Dataset: dataset (GitHub, sheikhwasif183/Classification-and-Sorting-of-Recyclables-from-Trash-). Classes: general waste, glass metal, paper cardboard, plastic items.

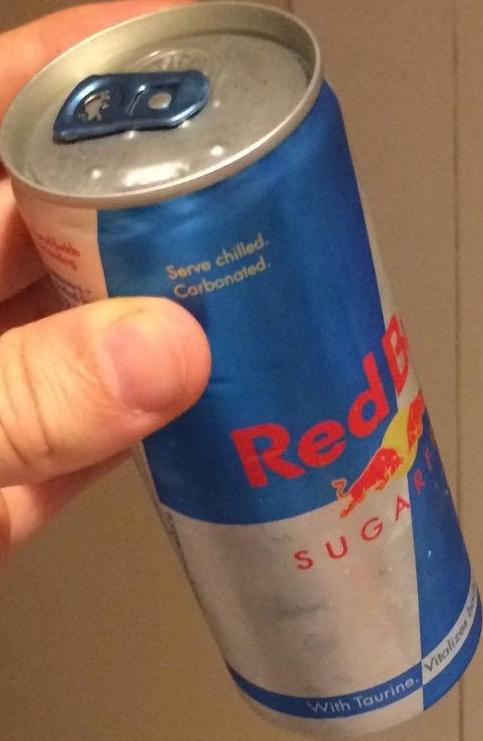
Label: glass metal

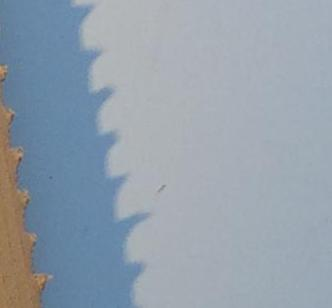
Label: paper cardboard

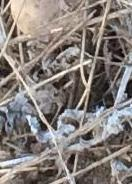
Label: plastic items

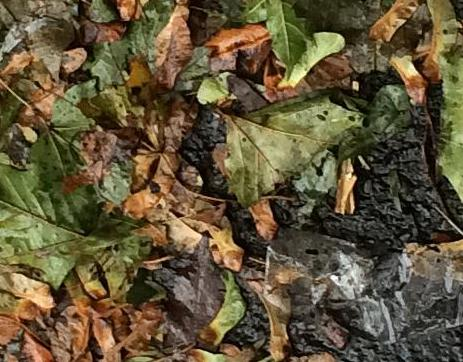
Label: general waste

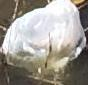
Label: plastic items

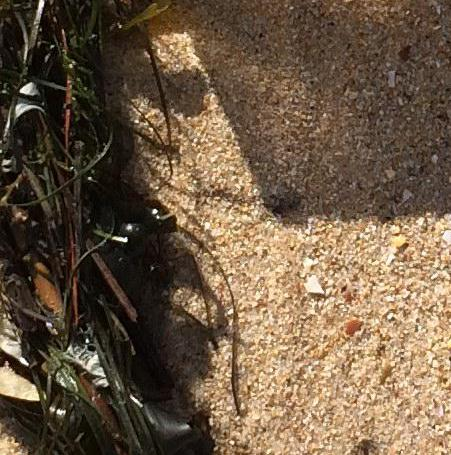
Label: general waste
